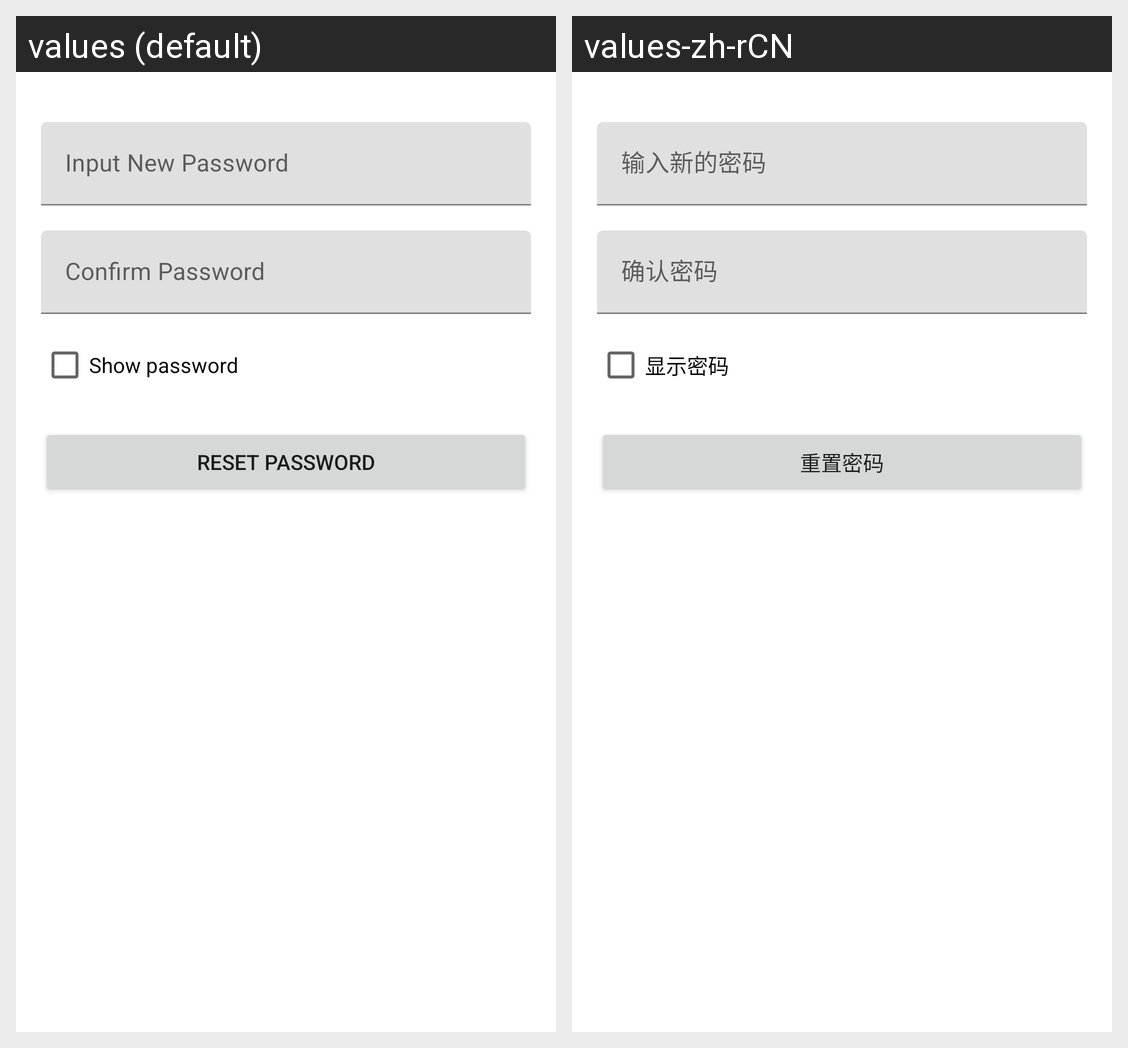

Locale-by-locale string values for the Android screen shown in this grid:
Android screen res/layout/activity_reset_password_2.xml rendered under 2 locales, left to right: values (default), values-zh-rCN. Device: Nexus 5 (rendered at 1080×1920; each locale shown at half size, 540×960, under a caption strip naming it); theme Theme.MaterialComponents.DayNight.NoActionBar.
Strings drawn on this screen, with the default value and each locale's value (text and hints the layout hard-codes, and strings that could not be matched under every locale, appear in the picture but are not listed):

checkbox_show_password
  values: Show password
  values-zh-rCN: 显示密码

button_reset_password
  values: Reset Password
  values-zh-rCN: 重置密码
